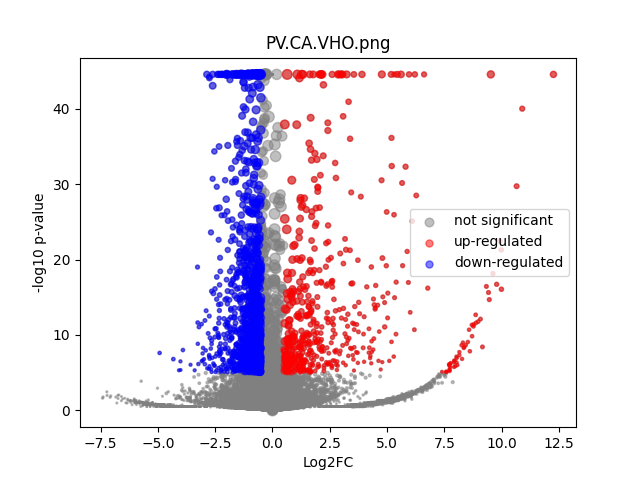

The file beside this chart, header and first rows:
	gene	expression_1	expression_2	log2FC	-log10 p-val	significant
0	MIR1302-2HG	3.1286618e-10	1.2732926e-09	1.39305275e-05	44.55	0
1	FAM138A	3.1286618e-10	1.2732926e-09	1.39305275e-05	44.55	0
2	OR4F5	3.1286618e-10	1.2732926e-09	1.39305275e-05	44.55	0
3	AL627309.1	0.003644	0.001464	-1.259	0.3619	0
4	AL627309.3	3.1286618e-10	1.2732926e-09	1.39305275e-05	44.55	0
5	AL627309.2	3.1286618e-10	1.2732926e-09	1.39305275e-05	44.55	0
6	AL627309.5	0.05364	0.02683	-0.9969	1.814	0
7	AL627309.4	0.006159	0.004063	-0.5883	0.2029	0
8	AP006222.2	3.1286618e-10	1.2732926e-09	1.39305275e-05	44.55	0
9	AL732372.1	3.1286618e-10	1.2732926e-09	1.39305275e-05	44.55	0
10	OR4F29	3.1286618e-10	1.2732926e-09	1.39305275e-05	44.55	0
11	AC114498.1	3.1286618e-10	1.2732926e-09	1.39305275e-05	44.55	0
12	OR4F16	3.1286618e-10	1.2732926e-09	1.39305275e-05	44.55	0
13	AL669831.2	3.1286618e-10	0.002227	4.54	0.7914	0
14	LINC01409	0.05581	0.04971	-0.1669	0.2076	0
15	FAM87B	3.1286618e-10	1.2732926e-09	1.39305275e-05	44.55	0
16	LINC01128	0.0864	0.0665	-0.3771	0.7524	0
17	LINC00115	0.01601	0.0111	-0.5246	0.3763	0
18	FAM41C	0.006024	0.002696	-1.131	0.4153	0
19	AL645608.6	3.1286618e-10	1.2732926e-09	1.39305275e-05	44.55	0
20	AL645608.2	0.001166	0.01533	3.607	3.611	0
21	AL645608.4	0.001819	0.001653	-0.1303	0.02732	0
22	LINC02593	0.008334	0.03188	1.923	3.317	0
23	SAMD11	0.06889	0.2333	1.758	18.22	1
24	NOC2L	0.246	0.1856	-0.4063	2.11	0
25	KLHL17	0.02594	0.02429	-0.0942	0.07426	0
26	PLEKHN1	0.003601	0.002037	-0.7921	0.2276	0
27	PERM1	3.1286618e-10	1.2732926e-09	1.39305275e-05	44.55	0
28	AL645608.7	0.003476	0.006959	0.9812	0.5112	0
29	HES4	0.4844	0.6813	0.4919	7.232	0
30	ISG15	0.2591	0.1769	-0.5503	2.99	0
31	AL645608.1	3.1286618e-10	1.2732926e-09	1.39305275e-05	44.55	0
32	AGRN	0.1293	0.1532	0.2445	0.726	0
33	AL645608.5	3.1286618e-10	1.2732926e-09	1.39305275e-05	44.55	0
34	AL645608.8	3.1286618e-10	1.2732926e-09	1.39305275e-05	44.55	0
35	RNF223	3.1286618e-10	1.2732926e-09	1.39305275e-05	44.55	0
36	C1orf159	0.01623	0.02203	0.4381	0.415	0
37	AL390719.3	3.1286618e-10	1.2732926e-09	1.39305275e-05	44.55	0
38	LINC01342	3.1286618e-10	1.2732926e-09	1.39305275e-05	44.55	0
39	AL390719.2	3.1286618e-10	1.2732926e-09	1.39305275e-05	44.55	0
40	TTLL10-AS1	3.1286618e-10	1.2732926e-09	1.39305275e-05	44.55	0
41	TTLL10	3.1286618e-10	1.2732926e-09	1.39305275e-05	44.55	0
42	TNFRSF18	0.006642	0.01111	0.734	0.409	0
43	TNFRSF4	3.1286618e-10	0.00361	5.214	1.075	0
44	SDF4	0.9498	0.4983	-0.9303	34.58	1
45	B3GALT6	0.1726	0.1436	-0.2648	0.9096	0
46	C1QTNF12	0.01296	0.02993	1.202	1.791	0
47	AL162741.1	0.001699	0.0007914	-1.013	0.2018	0
48	UBE2J2	0.3114	0.2554	-0.2863	1.558	0
49	LINC01786	0.001286	0.0007344	-0.7318	0.1489	0
50	SCNN1D	0.0003277	0.005555	3.725	1.83	0
51	ACAP3	0.09088	0.116	0.3522	1.012	0
52	PUSL1	0.135	0.09404	-0.5208	1.78	0
53	INTS11	0.2239	0.1633	-0.4551	2.287	0
54	AL139287.1	0.001557	1.2732926e-09	-4.05	0.4977	0
55	CPTP	0.09532	0.05423	-0.8126	2.277	0
56	TAS1R3	0.001755	0.0008018	-1.04	0.2065	0
57	DVL1	0.07184	0.05638	-0.3491	0.6064	0
58	MXRA8	0.1919	0.2342	0.2874	1.234	0
59	AURKAIP1	0.8836	0.6765	-0.3853	8.67	0
... 36,541 more rows
